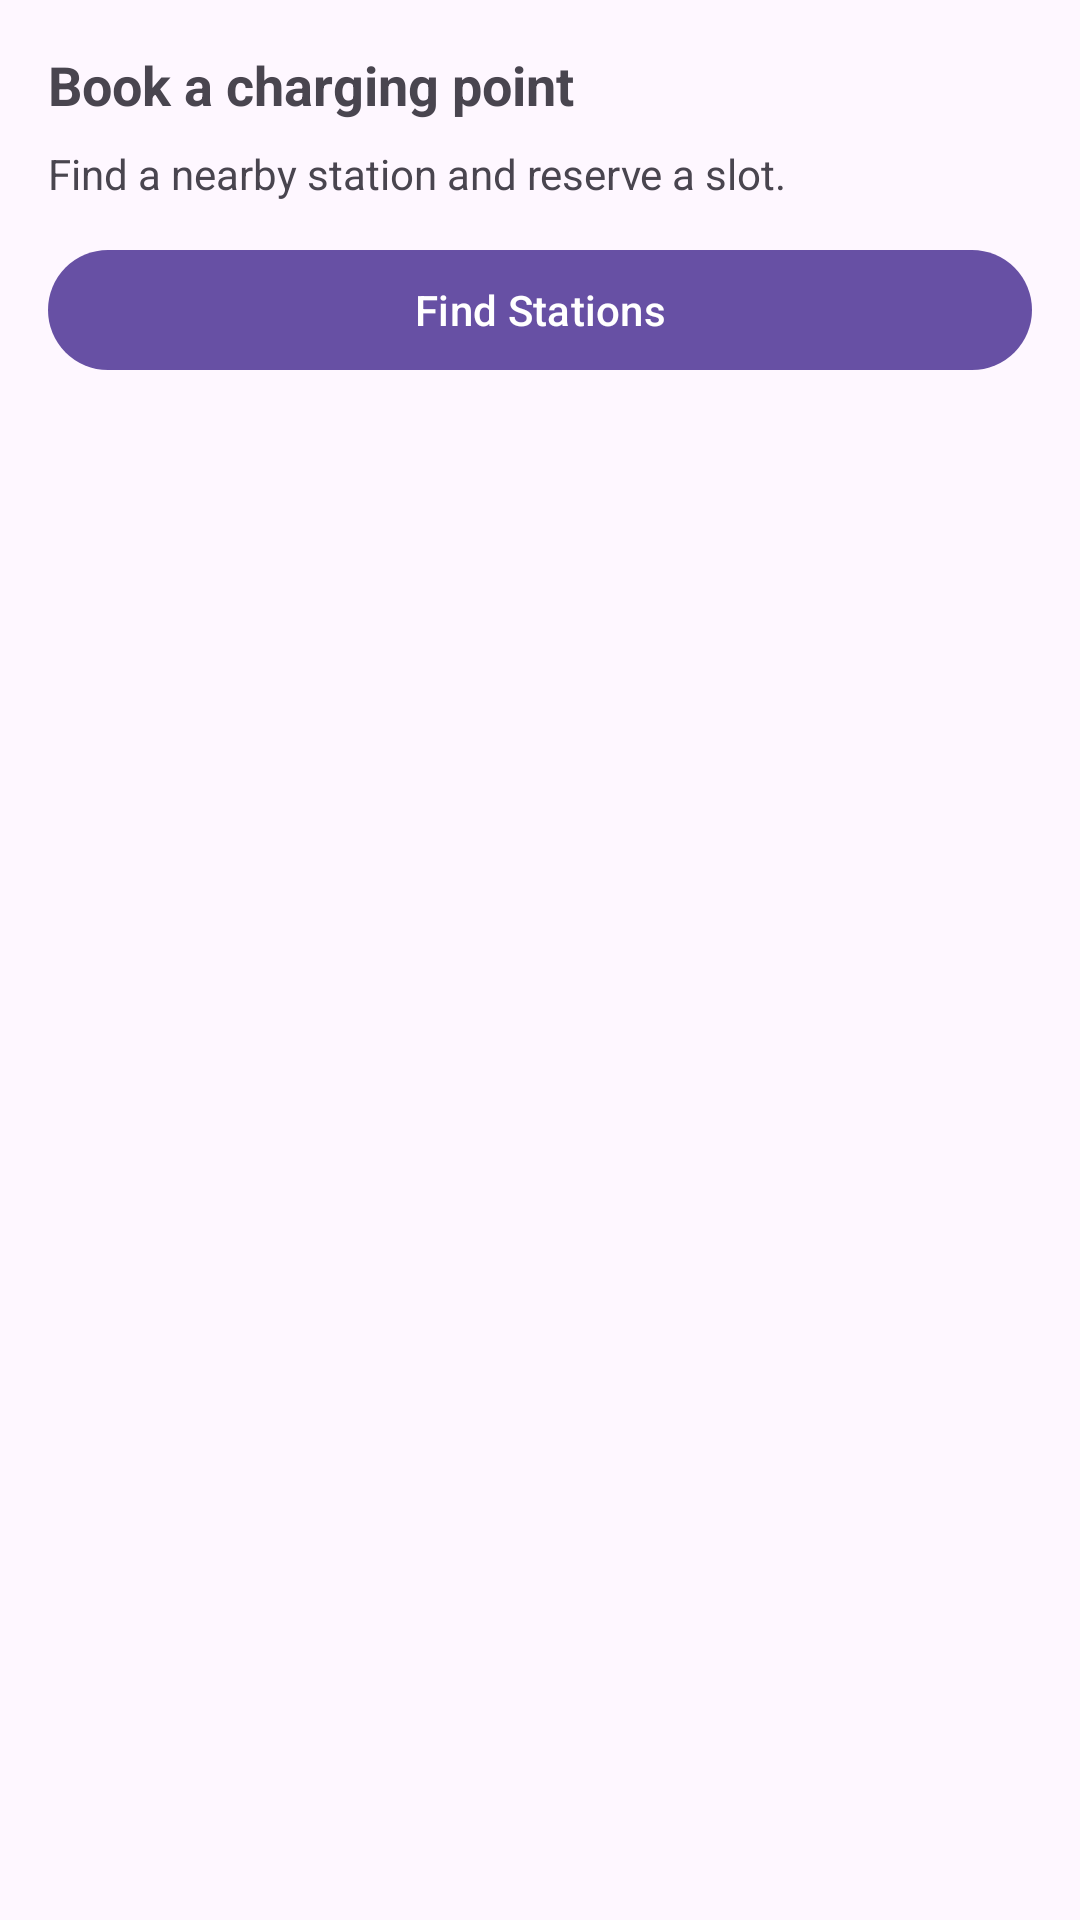

Produce the Android XML layout that renders to this screen, including the resource entries it uses.
<!-- AndroidManifest.xml: application theme Theme.Material3.DayNight.NoActionBar -->
<!-- res/layout/fragment_home_book.xml -->
<?xml version="1.0" encoding="utf-8"?>
<FrameLayout xmlns:android="http://schemas.android.com/apk/res/android"
    android:layout_width="match_parent"
    android:layout_height="match_parent"
    android:padding="16dp">

    <LinearLayout
        android:layout_width="match_parent"
        android:layout_height="wrap_content"
        android:orientation="vertical">

        <TextView
            android:layout_width="wrap_content"
            android:layout_height="wrap_content"
            android:text="Book a charging point"
            android:textSize="18sp"
            android:textStyle="bold" />

        <TextView
            android:layout_width="match_parent"
            android:layout_height="wrap_content"
            android:text="Find a nearby station and reserve a slot."
            android:layout_marginTop="8dp" />

        <com.google.android.material.button.MaterialButton
            android:id="@+id/btnBookNowFrag"
            android:layout_width="match_parent"
            android:layout_height="wrap_content"
            android:layout_marginTop="12dp"
            android:text="Find Stations" />

    </LinearLayout>

</FrameLayout>
<!-- resources referenced by this layout -->
<resources>

</resources>
